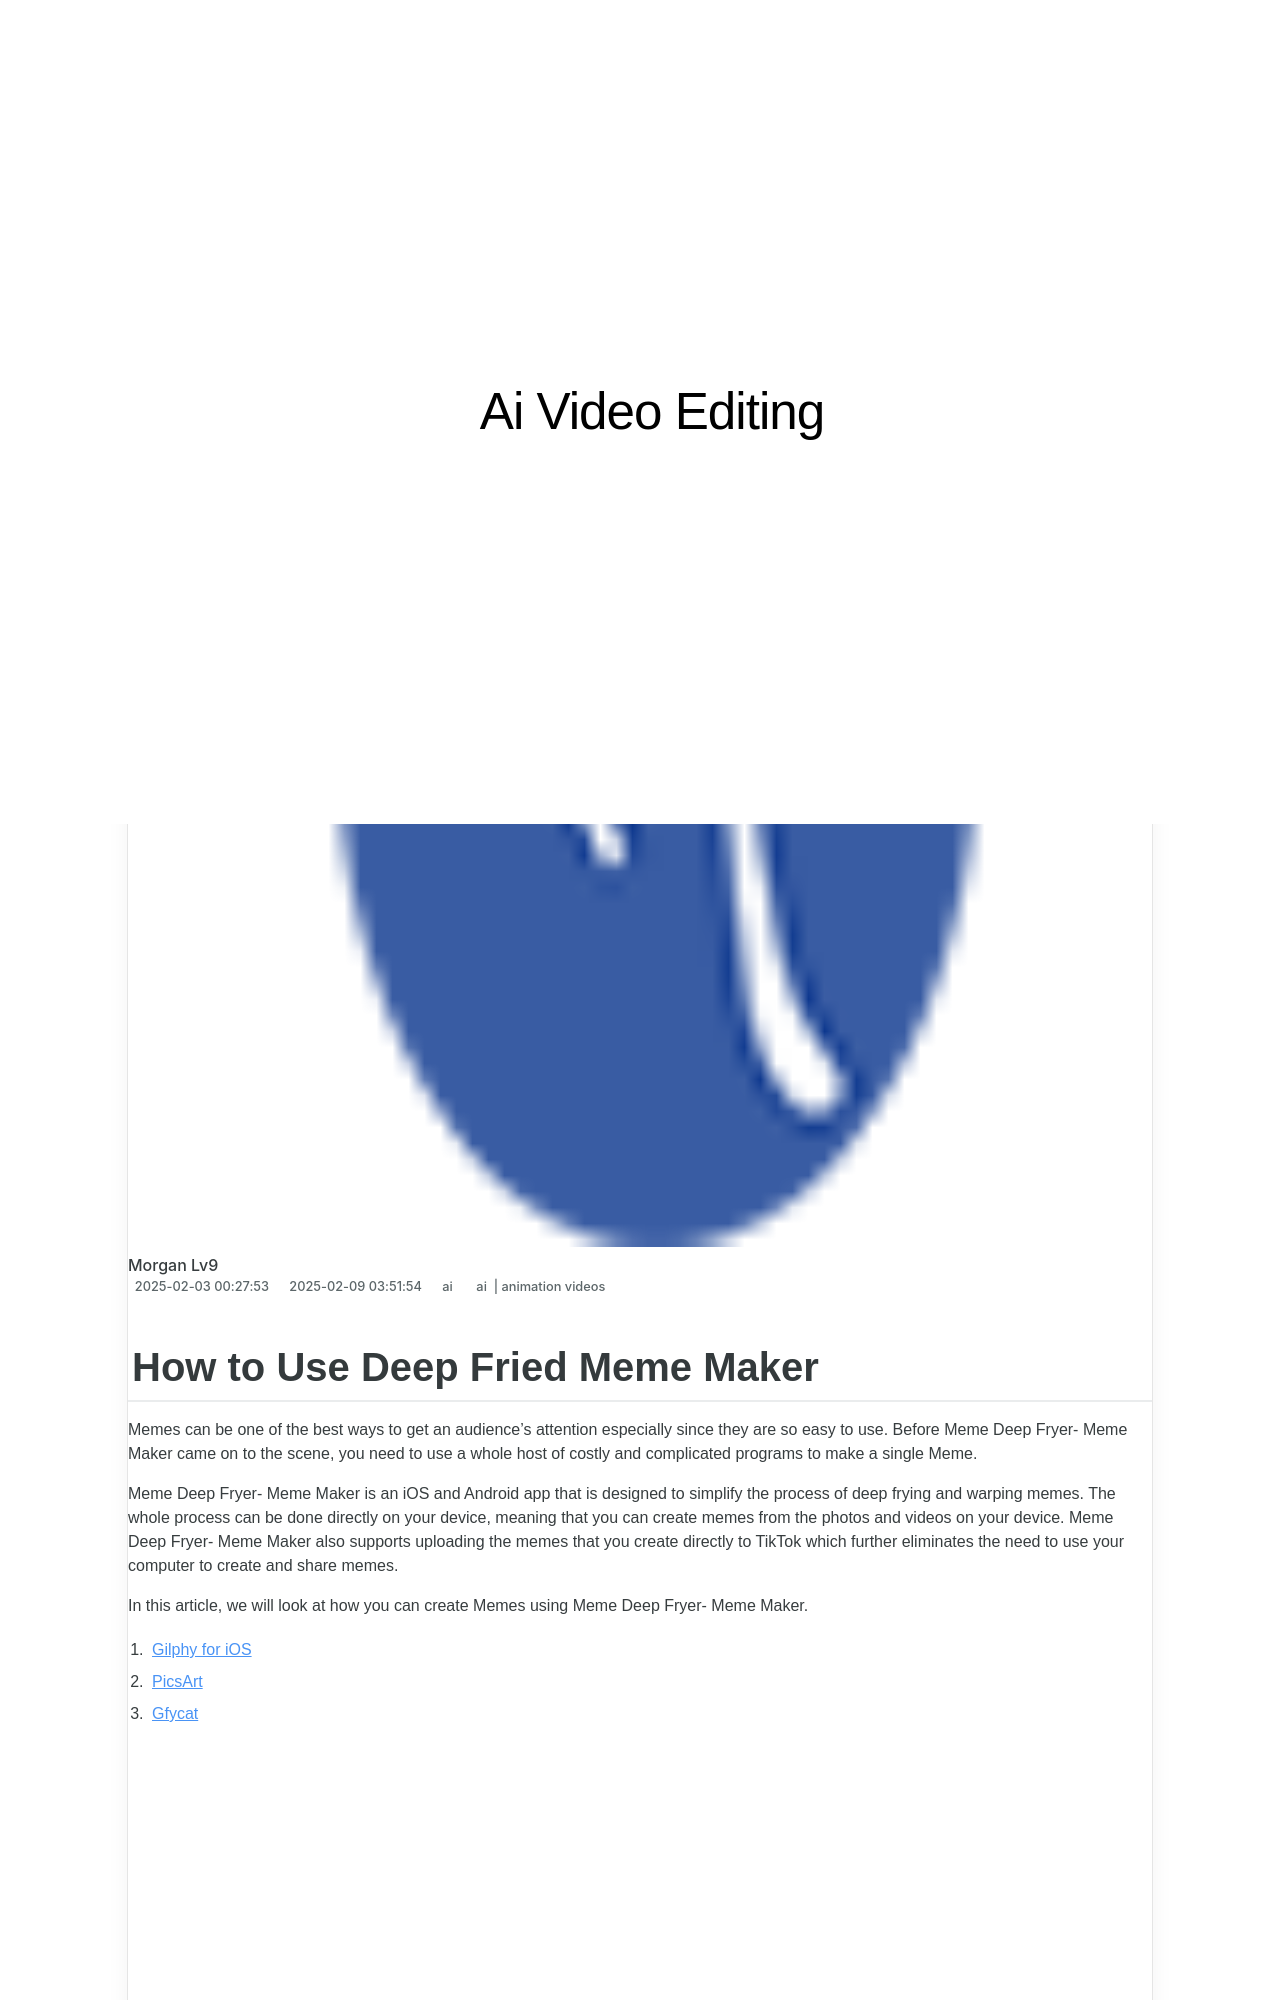

repository: techidaily/site-ai-video-editing · page: updated-2024-approved-how-to-use-deep-fried-meme-maker/index.html · generator: jekyll

---
title: Updated 2024 Approved How to Use Deep Fried Meme Maker
date: 2025-02-03T00:27:53.132Z
updated: 2025-02-09T03:51:54.526Z
tags: 
  - ai
  - animation videos
categories: 
  - ai
description: This Article Describes Updated 2024 Approved How to Use Deep Fried Meme Maker
excerpt: This Article Describes Updated 2024 Approved How to Use Deep Fried Meme Maker
keywords: ai animation how to use deep fried meme maker,use deep fried meme maker,updated 2024 top free vintage luts to use,how to be a good podcast host 2024 updated,ai animation updated 2024 top free vintage luts to use,how to download and use windows movie maker 10,how to use deep fried meme maker
thumbnail: https://thmb.techidaily.com/69a1f779573ffb1d9703aa1f0c2a82407b77bc35052e19faef90f3eeabcd3dc4.jpg
---

## How to Use Deep Fried Meme Maker

Memes can be one of the best ways to get an audience’s attention especially since they are so easy to use. Before Meme Deep Fryer- Meme Maker came on to the scene, you need to use a whole host of costly and complicated programs to make a single Meme.

Meme Deep Fryer- Meme Maker is an iOS and Android app that is designed to simplify the process of deep frying and warping memes. The whole process can be done directly on your device, meaning that you can create memes from the photos and videos on your device. Meme Deep Fryer- Meme Maker also supports uploading the memes that you create directly to TikTok which further eliminates the need to use your computer to create and share memes.

In this article, we will look at how you can create Memes using Meme Deep Fryer- Meme Maker.

1. [Gilphy for iOS](#part4-1)
2. [PicsArt](#part4-2)
3. [Gfycat](#part4-3)

<!-- affiliate ads begin -->
<iframe width="560" height="315" src="https://www.youtube.com/embed/vEYkX2NJgZw?si=IaHqlqJcYipwUOht" title="YouTube video player" frameborder="0" allow="accelerometer; autoplay; clipboard-write; encrypted-media; gyroscope; picture-in-picture; web-share" referrerpolicy="strict-origin-when-cross-origin" allowfullscreen></iframe>
<!-- affiliate ads end -->
